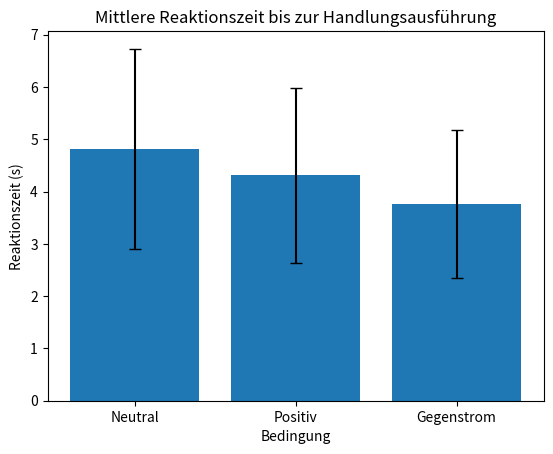

Recreate this plot in Python. (Note: this script raises an exception after producing the figure.)
# AUTO-GENERATED von generate.py aus einem eingebetteten
# Code-Block in der paper.md. Bitte nicht von Hand bearbeiten –
# Änderungen gehen beim nächsten Lauf verloren.

import sys
import matplotlib.pyplot as plt

conditions = ["Neutral", "Positiv", "Gegenstrom"]
means = [4.82, 4.31, 3.76]
errors = [1.91, 1.67, 1.42]

fig, ax = plt.subplots()
ax.bar(conditions, means, yerr=errors, capsize=4)
ax.set_ylabel("Reaktionszeit (s)")
ax.set_xlabel("Bedingung")
ax.set_title("Mittlere Reaktionszeit bis zur Handlungsausführung")
fig.savefig(sys.argv[1], dpi=300, bbox_inches="tight")
